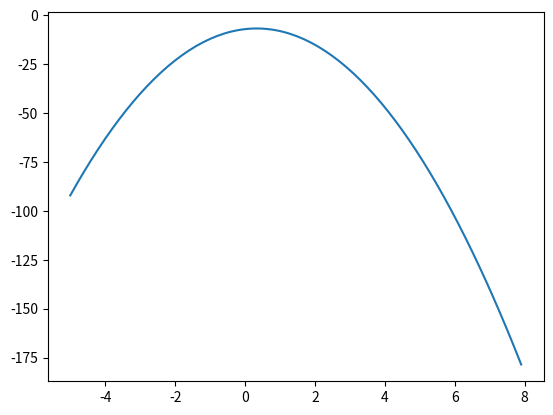

This chart was generated by the following Python code:
import numpy as np
from matplotlib import pyplot as plt

x = np.arange(-5, 8, 0.1)
y = -3 * x * x + 2 * x - 7
plt.plot(x, y)
